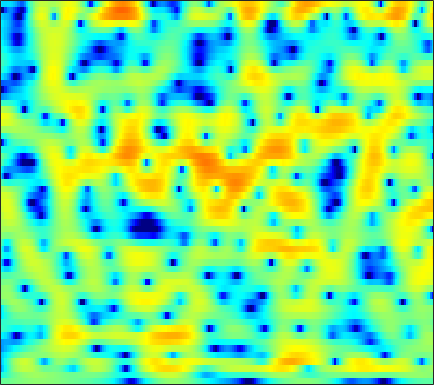

Data behind this chart, as committed beside it:
-1.2249, -1.1426, -1.0122, -0.86709, -0.74625, -0.57883, -0.41175, -0.28813, -0.13589, -0.0018796, 0.1251, 0.21209, 0.31492, 0.40085, 0.45776, 0.51706, 0.55747, 0.58019, 0.58355, 0.56693, 0.5314, 0.48397, 0.40595, 0.32211
-4.784, -4.225, -3.465, -2.72, -2.19, -1.54, -0.9555, -0.5652, -0.1046, 0.2785, 0.589, 0.7785, 0.9763, 1.112, 1.18, 1.225, 1.227, 1.202, 1.137, 1.042, 0.9234, 0.8204, 0.6681, 0.5023
-9.603, -7.486, -5.167, -3.273, -2.069, -0.7197, 0.3838, 1.056, 1.77, 2.275, 2.587, 2.695, 2.686, 2.498, 2.244, 1.777, 1.195, 0.7083, 0.05877, -0.4936, -0.8608, -0.9925, -0.9893, -0.8885
-8.334, -6.671, -4.617, -2.795, -1.6, -0.2118, 0.9395, 1.649, 2.394, 2.915, 3.201, 3.265, 3.122, 2.69, 2.156, 1.112, -0.3717, -1.875, -4.508, -7.74, -9.407, -7.91, -4.888, -2.511
-7.992, -7.236, -6.189, -5.121, -4.356, -3.393, -2.512, -1.915, -1.226, -0.6478, -0.1857, 0.08377, 0.3319, 0.4682, 0.4977, 0.4672, 0.3807, 0.3007, 0.2233, 0.215, 0.3153, 0.4764, 0.7804, 1.143
-10.53, -9.665, -8.62, -7.712, -7.104, -6.347, -5.643, -5.134, -4.487, -3.861, -3.254, -2.818, -2.266, -1.748, -1.382, -0.9173, -0.4827, -0.1643, 0.2584, 0.6895, 1.119, 1.443, 1.876, 2.292
-10.1, -9.668, -9.364, -9.346, -9.498, -9.783, -9.961, -9.874, -9.353, -8.419, -7.284, -6.437, -5.403, -4.531, -3.966, -3.307, -2.71, -2.264, -1.643, -0.9228, -0.1165, 0.5326, 1.422, 2.283
-5.68, -6.049, -6.837, -8.106, -9.477, -12.19, -16.62, -21.11, -18.65, -13.19, -9.815, -8.152, -6.731, -5.978, -5.833, -6.174, -7.117, -8.12, -9.245, -8.574, -5.98, -3.788, -1.171, 0.9794
-2.963, -3.175, -3.529, -3.946, -4.286, -4.732, -5.086, -5.202, -5.124, -4.825, -4.426, -4.153, -3.918, -3.923, -4.114, -4.682, -5.572, -6.369, -7.203, -6.903, -5.188, -3.487, -1.268, 0.6606
-3.755, -3.571, -3.329, -3.082, -2.914, -2.718, -2.527, -2.399, -2.236, -2.081, -1.955, -1.885, -1.821, -1.802, -1.808, -1.831, -1.823, -1.772, -1.584, -1.233, -0.6998, -0.2041, 0.541, 1.313
-6.648, -5.558, -4.27, -3.223, -2.584, -1.897, -1.369, -1.077, -0.7998, -0.6324, -0.5534, -0.5466, -0.587, -0.6817, -0.7645, -0.8672, -0.9353, -0.9245, -0.8129, -0.5627, -0.1815, 0.1741, 0.7068, 1.265
-6.635, -4.85, -3.048, -1.709, -0.9592, -0.2052, 0.302, 0.5408, 0.7105, 0.7157, 0.5803, 0.3812, -0.006249, -0.5331, -1.009, -1.742, -2.514, -3.038, -3.454, -3.341, -2.632, -1.833, -0.6402, 0.4912
-1.171, -0.603, 0.09095, 0.6467, 0.952, 1.202, 1.258, 1.2, 1.009, 0.6806, 0.254, -0.1392, -0.7647, -1.567, -2.359, -3.825, -6.083, -8.732, -15.62, -24.53, -10.47, -6.31, -2.784, -0.4361
0.4915, 0.7564, 0.9788, 1.02, 0.9193, 0.5866, 0.005735, -0.5908, -1.576, -2.649, -3.598, -4.055, -4.243, -4.066, -3.885, -3.754, -3.771, -3.851, -3.824, -3.383, -2.412, -1.458, -0.1459, 1.026
0.2079, 0.5196, 0.7104, 0.6346, 0.3753, -0.2714, -1.315, -2.471, -4.72, -8.249, -15.03, -33.51, -14.17, -8.136, -5.584, -3.305, -1.768, -0.904, 0.01812, 0.7482, 1.363, 1.767, 2.212, 2.528
-0.8005, -0.4736, -0.2205, -0.1769, -0.2601, -0.555, -1.051, -1.544, -2.325, -3.155, -3.768, -3.882, -3.416, -2.436, -1.558, -0.4169, 0.5635, 1.181, 1.819, 2.272, 2.546, 2.632, 2.588, 2.354
-2.366, -2.356, -2.335, -2.226, -2.09, -1.829, -1.54, -1.301, -0.99, -0.6793, -0.3431, -0.04873, 0.3908, 0.8742, 1.249, 1.719, 2.131, 2.369, 2.574, 2.643, 2.554, 2.372, 1.958, 1.338
-5.316, -6.397, -7.478, -7.54, -6.798, -5.276, -3.672, -2.575, -1.314, -0.2639, 0.603, 1.151, 1.764, 2.255, 2.551, 2.833, 2.996, 3.045, 3.002, 2.821, 2.499, 2.157, 1.56, 0.7798
-7.239, -10.38, -16.66, -17.99, -12.69, -7.981, -4.822, -3.045, -1.191, 0.2546, 1.361, 2, 2.646, 3.073, 3.259, 3.369, 3.33, 3.218, 2.982, 2.645, 2.215, 1.83, 1.2, 0.416
-3.397, -4.621, -5.701, -5.882, -5.356, -4.049, -2.467, -1.278, 0.175, 1.405, 2.341, 2.853, 3.27, 3.409, 3.335, 3.041, 2.555, 2.102, 1.459, 0.8997, 0.4956, 0.2888, 0.06338, -0.2351
-3.423, -6.18, -9.951, -9.902, -7.361, -4.067, -1.501, -0.003172, 1.582, 2.71, 3.45, 3.758, 3.849, 3.562, 3.096, 2.068, 0.5224, -0.997, -3.527, -5.98, -6.34, -5.027, -2.929, -1.321
-1.756, -3.584, -5.55, -5.622, -4.412, -2.375, -0.5674, 0.5348, 1.661, 2.4, 2.808, 2.898, 2.736, 2.236, 1.623, 0.4273, -1.247, -2.893, -5.673, -8.569, -8.786, -6.908, -4.157, -2.01
0.651, 0.2521, -0.1084, -0.1861, -0.08626, 0.2097, 0.5929, 0.8663, 1.133, 1.27, 1.245, 1.113, 0.7763, 0.2699, -0.2126, -0.9471, -1.742, -2.327, -2.989, -3.363, -3.329, -3.042, -2.382, -1.569
1.377, 1.436, 1.503, 1.547, 1.571, 1.572, 1.518, 1.426, 1.224, 0.9256, 0.5093, 0.126, -0.4638, -1.125, -1.639, -2.306, -2.909, -3.267, -3.547, -3.572, -3.346, -3.014, -2.414, -1.702
1.716, 2.153, 2.553, 2.756, 2.797, 2.701, 2.441, 2.136, 1.609, 0.919, 0.07856, -0.6383, -1.681, -2.805, -3.682, -4.875, -5.962, -6.629, -7.129, -6.992, -6.213, -5.331, -4, -2.655
2.259, 2.902, 3.457, 3.708, 3.709, 3.471, 2.984, 2.46, 1.541, 0.3761, -0.9975, -2.148, -3.853, -5.69, -7.162, -9.336, -11.96, -14.53, -19.35, -19.88, -13.76, -10.24, -6.746, -4.084
3.077, 3.597, 4.005, 4.11, 3.983, 3.556, 2.806, 2.03, 0.6741, -1.038, -3.153, -5.03, -7.855, -10.86, -12.81, -14.5, -15.27, -15.64, -15.78, -14.63, -11.95, -9.595, -6.639, -4.077
3.589, 3.893, 4.07, 3.977, 3.733, 3.162, 2.285, 1.394, -0.0994, -2.071, -4.591, -6.987, -11.15, -17.39, -24.75, -23.22, -17.75, -15.5, -13.33, -11.52, -9.461, -7.86, -5.65, -3.507
3.428, 3.506, 3.459, 3.22, 2.934, 2.352, 1.591, 0.8673, -0.3172, -1.803, -3.543, -5.021, -7.152, -9.258, -10.6, -11.99, -12.85, -13.41, -14, -13.74, -11.88, -9.677, -6.551, -3.799
2.187, 1.938, 1.573, 1.197, 0.9175, 0.5398, 0.07724, -0.327, -0.9855, -1.738, -2.686, -3.485, -4.618, -5.814, -6.777, -8.173, -9.906, -11.67, -15.18, -20.11, -15.71, -10.9, -6.273, -2.893
-1.594, -2.604, -3.668, -4.142, -4.17, -3.898, -3.655, -3.56, -3.561, -3.736, -4.032, -4.296, -4.706, -5.152, -5.491, -5.874, -6.24, -6.404, -6.425, -5.95, -4.84, -3.637, -1.801, 0.03758
-7.431, -11.43, -20.05, -17.6, -13.19, -10.16, -8.541, -7.908, -7.516, -7.502, -7.526, -7.565, -7.574, -7.429, -7.177, -6.693, -5.951, -5.264, -4.21, -3.007, -1.735, -0.7429, 0.5819, 1.867
-5.283, -7.273, -9.479, -10.38, -10.4, -10.25, -10.31, -10.59, -11.2, -11.97, -12.71, -13.17, -13.55, -13.38, -12.72, -11.05, -8.762, -7.015, -4.747, -2.702, -0.9194, 0.263, 1.645, 2.828
-1.507, -2.666, -4.139, -5.537, -6.606, -8.126, -10.09, -12.03, -15.4, -19.26, -21.89, -21.61, -21.71, -26.42, -43.43, -19.67, -12.15, -8.458, -4.808, -2.043, 0.09392, 1.39, 2.774, 3.791
-0.4639, -1.312, -2.387, -3.469, -4.371, -5.812, -7.707, -9.485, -12.41, -15.65, -17.37, -16.54, -14.63, -13.01, -11.6, -9.198, -6.366, -4.337, -1.872, 0.1777, 1.854, 2.86, 3.887, 4.569
-4.051, -4.407, -4.363, -4.165, -4.074, -4.209, -4.543, -4.922, -5.54, -5.968, -6.157, -6.02, -5.519, -4.677, -3.922, -2.776, -1.518, -0.5545, 0.6586, 1.746, 2.666, 3.219, 3.761, 4.076
-25.35, -14.72, -8.715, -5.768, -4.427, -3.268, -2.585, -2.285, -2.038, -1.891, -1.677, -1.503, -1.219, -0.8458, -0.5128, -0.004674, 0.5177, 0.9149, 1.415, 1.866, 2.223, 2.424, 2.591, 2.623
-4.791, -4.616, -3.655, -2.521, -1.757, -0.9373, -0.3705, -0.06187, 0.2498, 0.4404, 0.5732, 0.6508, 0.7488, 0.8237, 0.8807, 0.9475, 0.9919, 1.004, 1.011, 0.9925, 0.948, 0.8944, 0.7826, 0.6011
1.343, 1.272, 1.299, 1.418, 1.531, 1.65, 1.718, 1.733, 1.69, 1.624, 1.492, 1.39, 1.241, 1.058, 0.8802, 0.5639, 0.1743, -0.1721, -0.6796, -1.185, -1.593, -1.821, -2.056, -2.296
4.198, 4.083, 3.901, 3.677, 3.47, 3.125, 2.714, 2.356, 1.827, 1.334, 0.9027, 0.6273, 0.3252, 0.04634, -0.2156, -0.7346, -1.547, -2.4, -3.938, -5.773, -7.166, -7.353, -6.457, -5.446
4.983, 4.851, 4.559, 4.131, 3.694, 2.949, 1.986, 1.105, -0.2443, -1.71, -2.853, -3.272, -3.125, -2.592, -2.218, -2.056, -2.515, -3.362, -5.423, -9.167, -15.54, -14.81, -8.585, -5.007
2.349, 2.24, 1.967, 1.516, 1.032, 0.1383, -1.167, -2.481, -4.949, -8.926, -17.19, -26.67, -12.17, -7.225, -5.129, -3.427, -2.543, -2.291, -2.306, -2.489, -2.468, -2.162, -1.302, -0.19
-3.172, -3.204, -3.244, -3.348, -3.503, -3.892, -4.526, -5.2, -6.318, -7.567, -8.469, -8.534, -7.611, -6.082, -4.891, -3.5, -2.365, -1.681, -0.9421, -0.3178, 0.2796, 0.7341, 1.357, 1.99
-10.58, -10.29, -9.471, -8.593, -8.054, -7.533, -7.19, -7.053, -6.914, -6.734, -6.437, -6.061, -5.356, -4.47, -3.741, -2.732, -1.75, -1.044, -0.1671, 0.6328, 1.349, 1.844, 2.43, 2.933
-28.96, -19.91, -15.07, -12.57, -11.43, -10.41, -9.699, -9.192, -8.513, -7.76, -6.939, -6.275, -5.336, -4.33, -3.556, -2.495, -1.431, -0.6429, 0.3742, 1.316, 2.144, 2.681, 3.274, 3.71
-12.64, -12.66, -12.31, -12.17, -12.29, -12.72, -13.12, -12.96, -11.98, -10.5, -8.961, -7.928, -6.696, -5.568, -4.693, -3.446, -2.086, -1.022, 0.3713, 1.656, 2.772, 3.46, 4.163, 4.598
-6.394, -7.138, -8.329, -9.992, -11.78, -15.54, -23.43, -36.79, -18.92, -13.81, -11.2, -10.1, -9.411, -9.185, -8.902, -7.66, -5.338, -3.351, -0.8591, 1.245, 2.92, 3.893, 4.827, 5.359
-3.343, -4.061, -5.22, -6.61, -7.81, -9.482, -10.88, -11.39, -11.16, -10.49, -10.03, -10.14, -11.22, -14.13, -19.33, -21.07, -10.56, -6.285, -2.372, 0.4107, 2.436, 3.568, 4.639, 5.26
-2.522, -3.085, -3.914, -4.782, -5.429, -6.24, -6.874, -7.241, -7.501, -7.619, -7.678, -7.744, -7.873, -7.915, -7.685, -6.708, -4.97, -3.398, -1.309, 0.5508, 2.072, 2.991, 3.897, 4.456
-2.983, -3.513, -4.26, -5.033, -5.601, -6.271, -6.799, -7.056, -7.21, -7.13, -6.844, -6.498, -5.915, -5.189, -4.523, -3.489, -2.3, -1.356, -0.09604, 1.09, 2.117, 2.762, 3.434, 3.874
-4.029, -4.659, -5.597, -6.636, -7.444, -8.475, -9.34, -9.713, -9.775, -9.253, -8.303, -7.428, -6.16, -4.849, -3.88, -2.612, -1.39, -0.5203, 0.5585, 1.521, 2.346, 2.857, 3.393, 3.748
-5.261, -6.011, -7.256, -8.811, -10.22, -12.55, -15.47, -17.74, -18.35, -15.41, -12.07, -9.934, -7.508, -5.441, -4.087, -2.489, -1.096, -0.1703, 0.9123, 1.82, 2.573, 3.033, 3.497, 3.802
-6.219, -6.93, -8.158, -9.728, -11.2, -13.61, -16.62, -18.98, -19.62, -16.34, -12.74, -10.41, -7.732, -5.497, -4.016, -2.289, -0.8186, 0.1273, 1.193, 2.051, 2.715, 3.1, 3.474, 3.712
-6.438, -7.032, -7.999, -9.146, -10.09, -11.37, -12.37, -12.85, -12.76, -11.84, -10.25, -8.802, -6.731, -4.693, -3.272, -1.563, -0.1221, 0.7827, 1.748, 2.454, 2.896, 3.087, 3.215, 3.252
-5.945, -6.59, -7.56, -8.713, -9.701, -11.21, -12.84, -13.91, -14.41, -13.3, -10.97, -8.905, -6.235, -3.776, -2.114, -0.2123, 1.322, 2.213, 3.038, 3.433, 3.411, 3.132, 2.479, 1.702
-7.448, -8.207, -8.775, -9.38, -10.2, -12.01, -15.37, -19.36, -32.67, -21.36, -14.38, -10.73, -6.723, -3.353, -1.232, 1.084, 2.847, 3.782, 4.521, 4.642, 4.115, 3.201, 0.9902, -3.092
-23.57, -23.32, -13.92, -11.16, -10.59, -11.11, -12.83, -14.6, -17.45, -20.63, -20, -15.22, -9.463, -5.034, -2.497, 0.1079, 1.954, 2.909, 3.666, 3.885, 3.553, 2.96, 1.757, 0.3216
-6.402, -7.029, -7.109, -6.929, -6.948, -7.405, -8.323, -9.284, -11.01, -12.59, -12.24, -10.22, -6.872, -3.886, -2.044, -0.11, 1.275, 1.996, 2.581, 2.789, 2.673, 2.427, 2.03, 1.681
